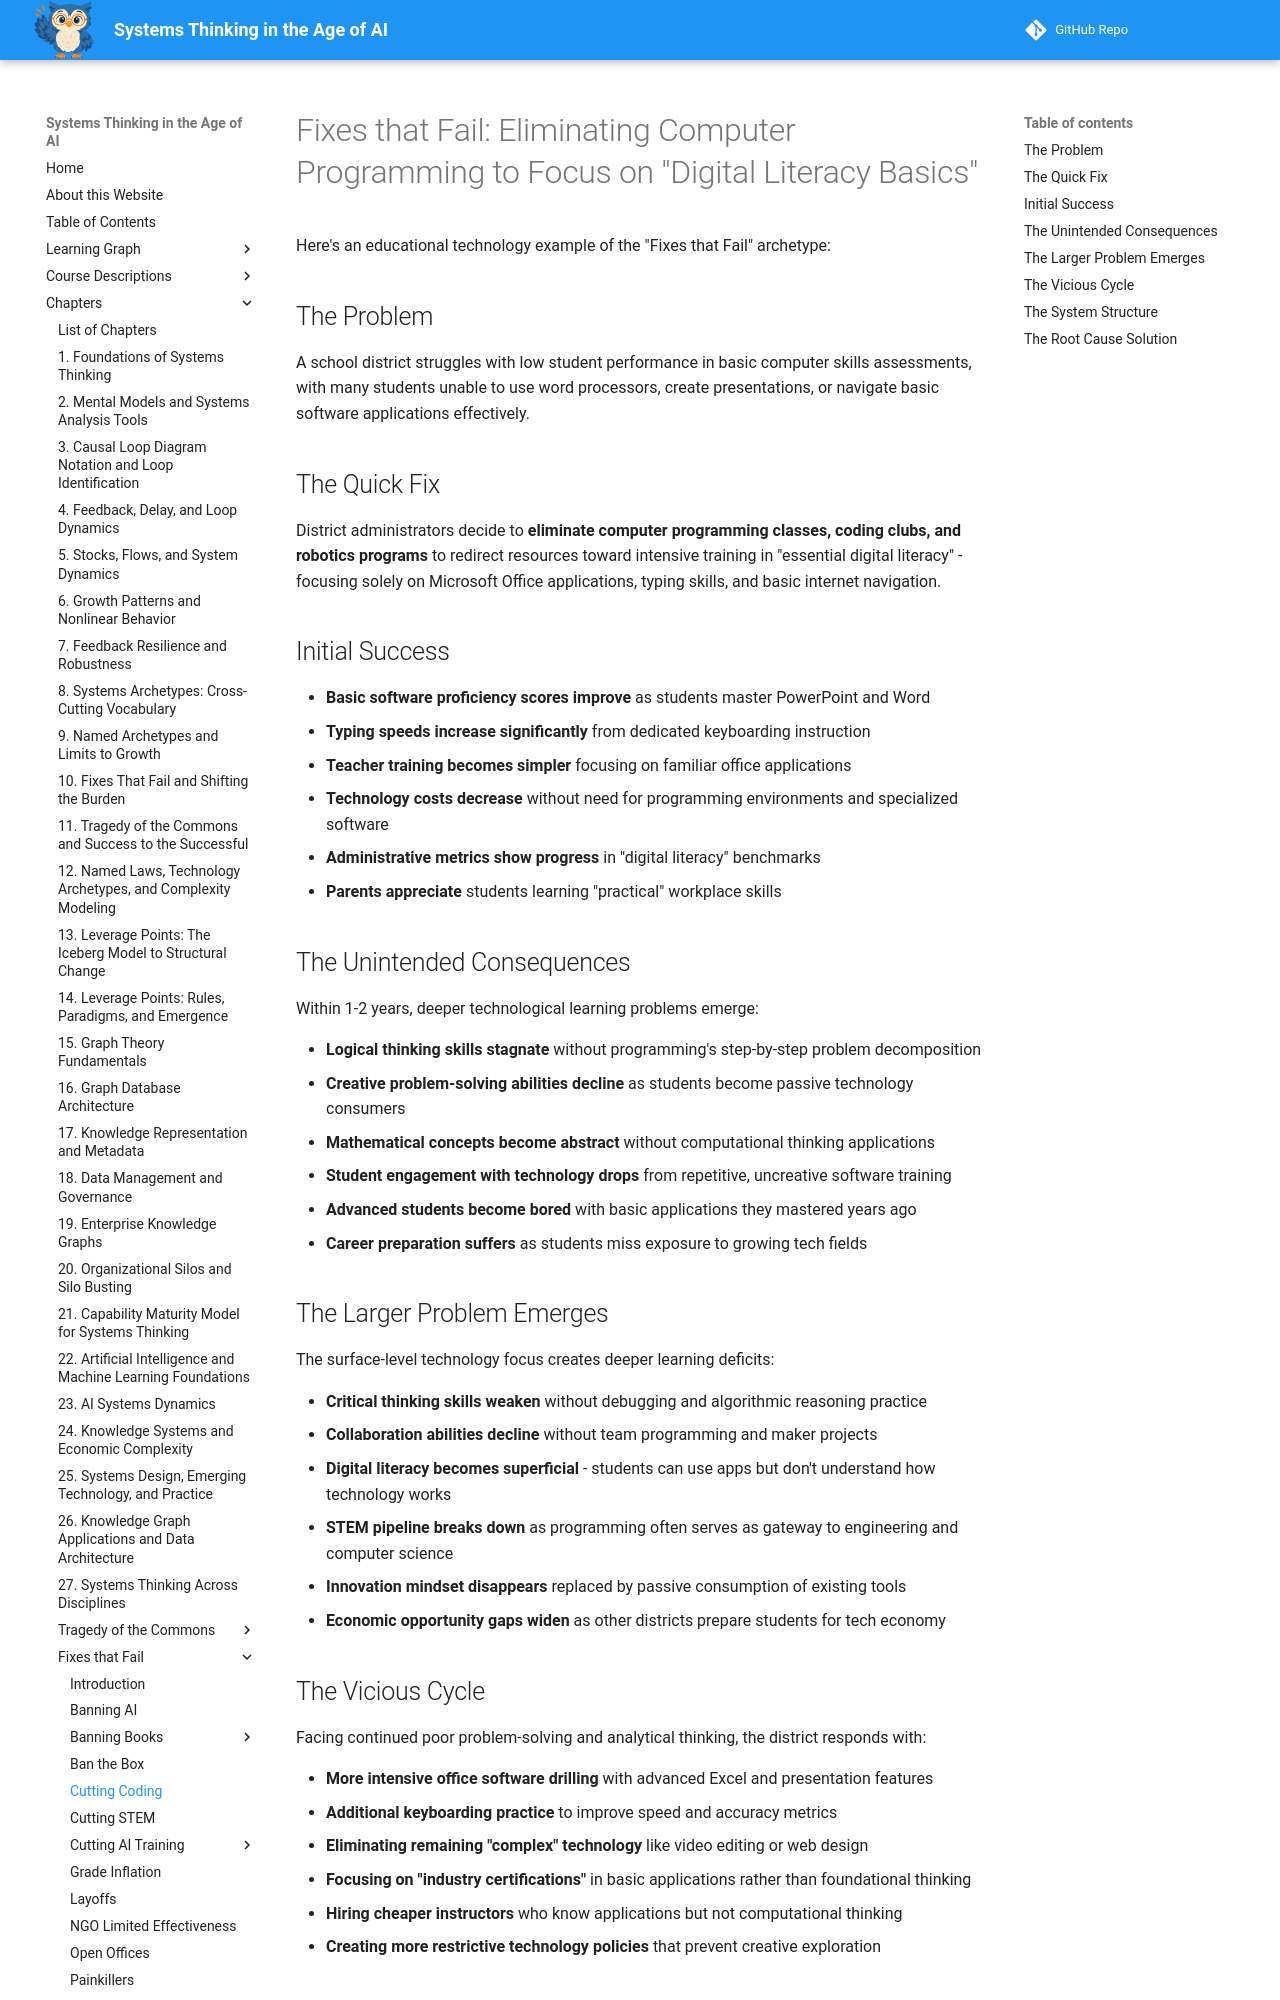

repository: dmccreary/systems-thinking · page: archetypes/fixes-that-fail/cutting-coding/index.html · generator: mkdocs

# Fixes that Fail: Eliminating Computer Programming to Focus on "Digital Literacy Basics"

Here's an educational technology example of the "Fixes that Fail" archetype:

## The Problem
A school district struggles with low student performance in basic computer skills assessments, with many students unable to use word processors, create presentations, or navigate basic software applications effectively.

## The Quick Fix
District administrators decide to **eliminate computer programming classes, coding clubs, and robotics programs** to redirect resources toward intensive training in "essential digital literacy" - focusing solely on Microsoft Office applications, typing skills, and basic internet navigation.

## Initial Success

- **Basic software proficiency scores improve** as students master PowerPoint and Word
- **Typing speeds increase significantly** from dedicated keyboarding instruction
- **Teacher training becomes simpler** focusing on familiar office applications
- **Technology costs decrease** without need for programming environments and specialized software
- **Administrative metrics show progress** in "digital literacy" benchmarks
- **Parents appreciate** students learning "practical" workplace skills

## The Unintended Consequences
Within 1-2 years, deeper technological learning problems emerge:

- **Logical thinking skills stagnate** without programming's step-by-step problem decomposition
- **Creative problem-solving abilities decline** as students become passive technology consumers
- **Mathematical concepts become abstract** without computational thinking applications
- **Student engagement with technology drops** from repetitive, uncreative software training
- **Advanced students become bored** with basic applications they mastered years ago
- **Career preparation suffers** as students miss exposure to growing tech fields

## The Larger Problem Emerges
The surface-level technology focus creates deeper learning deficits:

- **Critical thinking skills weaken** without debugging and algorithmic reasoning practice
- **Collaboration abilities decline** without team programming and maker projects
- **Digital literacy becomes superficial** - students can use apps but don't understand how technology works
- **STEM pipeline breaks down** as programming often serves as gateway to engineering and computer science
- **Innovation mindset disappears** replaced by passive consumption of existing tools
- **Economic opportunity gaps widen** as other districts prepare students for tech economy

## The Vicious Cycle
Facing continued poor problem-solving and analytical thinking, the district responds with:

- **More intensive office software drilling** with advanced Excel and presentation features
- **Additional keyboarding practice** to improve speed and accuracy metrics
- **Eliminating remaining "complex" technology** like video editing or web design
- **Focusing on "industry certifications"** in basic applications rather than foundational thinking
- **Hiring cheaper instructors** who know applications but not computational thinking
- **Creating more restrictive technology policies** that prevent creative exploration
